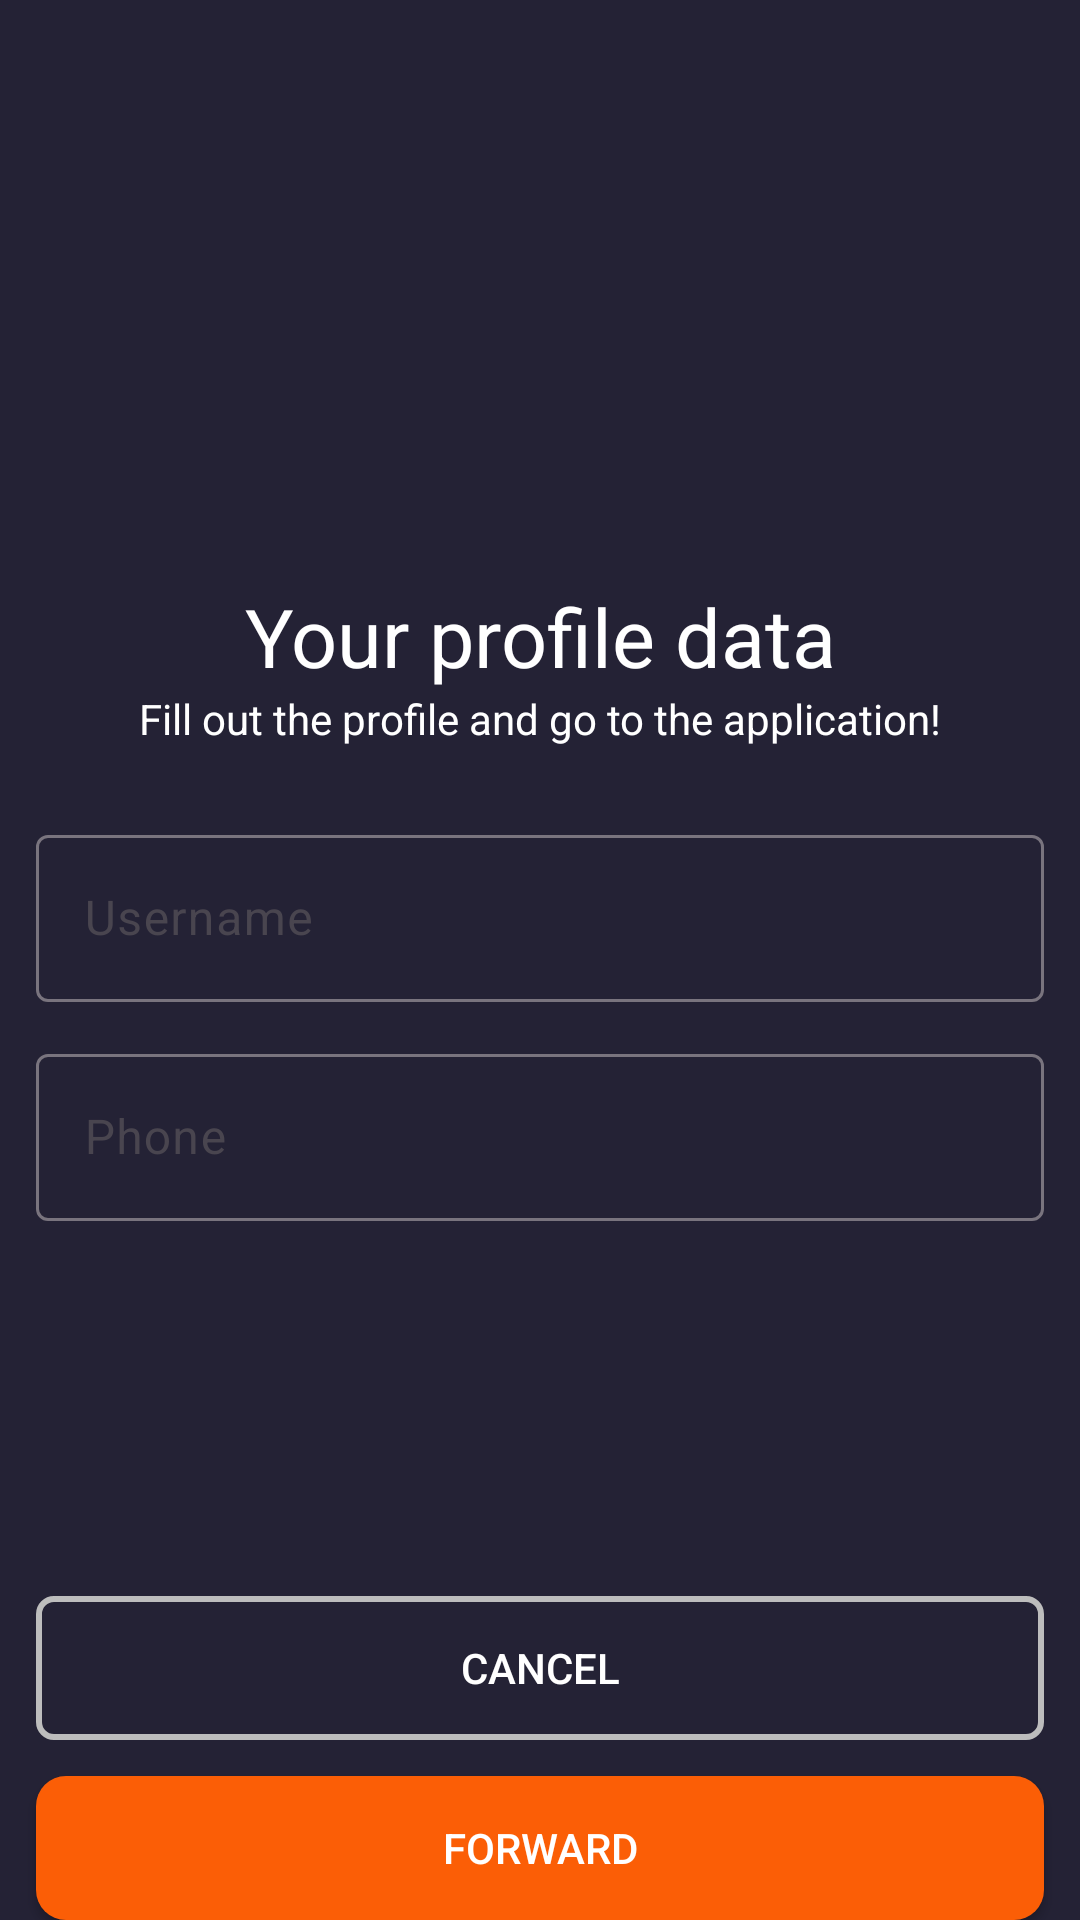

Layout XML and referenced resources for this Android screen:
<!-- AndroidManifest.xml: application theme Theme.Homework1 -->
<!-- res/layout/fragment_sign_up_extended.xml -->
<?xml version="1.0" encoding="utf-8"?>
<androidx.constraintlayout.widget.ConstraintLayout xmlns:android="http://schemas.android.com/apk/res/android"
    xmlns:tools="http://schemas.android.com/tools"
    android:layout_width="match_parent"
    android:layout_height="match_parent"
    xmlns:app="http://schemas.android.com/apk/res-auto"
    tools:context=".presentation.ui.auth.SignUpExtendedFragment"
    android:background="@color/main_background"
    >
    <LinearLayout
        android:id="@+id/images_container"
        android:layout_width="wrap_content"
        android:layout_height="wrap_content"
        app:layout_constraintStart_toStartOf="parent"
        app:layout_constraintEnd_toEndOf="parent"
        app:layout_constraintTop_toTopOf="parent"
        android:layout_marginTop="70dp">
        <com.google.android.material.imageview.ShapeableImageView
            android:id="@+id/add_profile_image_preview"
            android:layout_width="100dp"
            tools:src= "@tools:sample/avatars"
            android:layout_height="100dp"
            style="@style/rounded" />
       <ImageButton
           android:layout_width="wrap_content"
           android:layout_height="wrap_content"
           android:background="@mipmap/ic_launcher_round"
           android:layout_marginStart="16dp"
           />
    </LinearLayout>

    <TextView
        android:id="@+id/text_view_main_label"
        android:layout_width="wrap_content"
        android:layout_height="wrap_content"
        app:layout_constraintTop_toBottomOf="@id/images_container"
        app:layout_constraintStart_toStartOf="parent"
        app:layout_constraintEnd_toEndOf="parent"
        android:layout_marginTop="24dp"
        android:textColor="@color/white_for_text"
        android:text="@string/screen_main_label_text"
        android:textSize="27dp" />

        <TextView
            android:id="@+id/text_view_instructions"
            android:layout_width="wrap_content"
            android:layout_height="wrap_content"
            app:layout_constraintTop_toBottomOf="@id/text_view_main_label"
            app:layout_constraintStart_toStartOf="parent"
            app:layout_constraintEnd_toEndOf="parent"
            android:textSize="@dimen/plain_text"
            android:text="@string/instructions"
            android:textColor="@color/white_for_text" />
        <com.google.android.material.textfield.TextInputLayout
            android:id="@+id/text_input_layout_username"
            android:layout_width="0dp"
            android:layout_height="wrap_content"
            app:layout_constraintStart_toStartOf="parent"
            app:layout_constraintEnd_toEndOf="parent"
            android:layout_marginStart="12dp"
            android:layout_marginEnd="12dp"
            app:layout_constraintTop_toBottomOf="@id/text_view_instructions"
            android:layout_marginTop="24dp">
            <com.google.android.material.textfield.TextInputEditText
                android:layout_width="match_parent"
                android:layout_height="wrap_content"
                app:layout_constraintStart_toStartOf="parent"
                app:layout_constraintEnd_toEndOf="parent"
                android:textColor="@color/white_for_text"
                android:textColorHint="@color/white_for_text"
                android:hint="@string/edit_text_username_hint"
                />

        </com.google.android.material.textfield.TextInputLayout>

    <com.google.android.material.textfield.TextInputLayout
        android:id="@+id/text_input_layout_phone"
        android:layout_width="0dp"
        android:layout_height="wrap_content"
        app:layout_constraintStart_toStartOf="parent"
        app:layout_constraintEnd_toEndOf="parent"
        android:layout_marginStart="12dp"
        android:layout_marginEnd="12dp"
        app:layout_constraintTop_toBottomOf="@id/text_input_layout_username"
        android:layout_marginTop="12dp">
        <com.google.android.material.textfield.TextInputEditText
            android:layout_width="match_parent"
            android:layout_height="wrap_content"
            app:layout_constraintStart_toStartOf="parent"
            app:layout_constraintEnd_toEndOf="parent"
            android:textColor="@color/white_for_text"
            android:textColorHint="@color/white_for_text"
            android:hint="@string/edit_text_phone_hint"
            />

    </com.google.android.material.textfield.TextInputLayout>

    <androidx.appcompat.widget.AppCompatButton
        android:id="@+id/button_cancel"
        android:layout_width="0dp"
        android:layout_height="wrap_content"
        app:layout_constraintStart_toStartOf="parent"
        app:layout_constraintEnd_toEndOf="parent"
        app:layout_constraintBottom_toTopOf="@id/button_forward"
        android:layout_marginStart="12dp"
        android:layout_marginEnd="12dp"
        android:layout_marginBottom="12dp"
        android:background="@drawable/frame_log_out_button"
        android:text="@string/button_cancel_text"
        android:textColor="@color/white_for_text" />

    <androidx.appcompat.widget.AppCompatButton
        android:id="@+id/button_forward"
        android:layout_width="0dp"
        android:layout_height="wrap_content"
        app:layout_constraintStart_toStartOf="parent"
        app:layout_constraintEnd_toEndOf="parent"
        app:layout_constraintBottom_toBottomOf="parent"
        android:background="@drawable/frame_button_view_my_contacts"
        android:textColor="@color/white_for_text"
        android:text="@string/button_forward_text"
        android:layout_marginStart="12dp"
        android:layout_marginEnd="12dp"/>


</androidx.constraintlayout.widget.ConstraintLayout>
<!-- resources referenced by this layout -->
<resources>
  <color name="main_background">#242235</color>
  <color name="white_for_text">#FFFFFF</color>
  <dimen name="plain_text">14sp</dimen>
  <!-- drawable frame_button_view_my_contacts (drawable) -->
  <shape xmlns:android="http://schemas.android.com/apk/res/android">
      <corners android:radius="10dp"></corners>
      <stroke
          android:width="0dp"
          android:alpha="0"
          android:color="@color/white" />
      <gradient
          android:angle="90"
          android:endColor="#00000000"
          android:startColor="#00000000" />
      <solid android:color="#FB5E06" />
  </shape>
  <!-- drawable frame_log_out_button (drawable) -->
  <?xml version="1.0" encoding="utf-8"?>
  <shape xmlns:android="http://schemas.android.com/apk/res/android">
          <stroke android:color="@color/gray" android:width="2dp"></stroke>
          <corners android:radius="5dp"></corners>
  </shape>
  <string name="button_cancel_text">Cancel</string>
  <string name="button_forward_text">FORWARD</string>
  <string name="edit_text_phone_hint">Phone</string>
  <string name="edit_text_username_hint">Username</string>
  <string name="instructions">Fill out the profile and go to the application!</string>
  <string name="screen_main_label_text">Your profile data</string>
  <style name="rounded">
          <item name="cornerFamily">rounded</item>
          <item name="cornerSize">50%</item>
          <item name="cornerRadius">2px</item>
          <item name="color">#000000</item>
      </style>
  <style name="Theme.Homework1" parent="Base.Theme.Homework1" />
  <color name="white">#FFFFFFFF</color>
  <color name="gray">#BDBDBD</color>
  <style name="Base.Theme.Homework1" parent="Theme.Material3.DayNight.NoActionBar">
          
          
          <item name="android:statusBarColor">?attr/colorMainBackground</item>
          
          <item name="colorMainBackground">@color/main_background</item>
          <item name="colorViewContactsButton">@color/view_contacts_button</item>
  
      </style>
  <color name="view_contacts_button">#FB5E06</color>
</resources>
